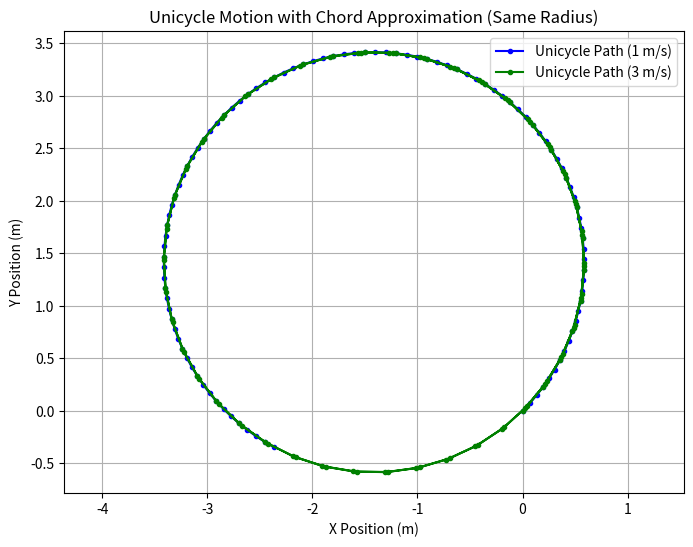

Generate this figure with matplotlib:
import numpy as np
import matplotlib.pyplot as plt

def unicycle_motion(x0, y0, theta0, v, R, dt, steps):
    """
    Simulate unicycle motion using the chord approximation.
    
    Parameters:
    x0, y0: Initial position
    theta0: Initial orientation (radians)
    v: Linear velocity (m/s)
    R: Turning radius (m)
    dt: Time step (s)
    steps: Number of simulation steps
    
    Returns:
    x_traj, y_traj: Lists of x, y positions over time
    """
    omega = v / R  # Adjust omega to maintain the same radius
    x, y, theta = x0, y0, theta0
    x_traj, y_traj = [x], [y]
    
    for _ in range(steps):
        delta_theta = omega * dt  # Change in orientation
        
        if abs(delta_theta) > 1e-6:
            delta_s = 2 * R * np.sin(delta_theta / 2)  # Chord approximation
        else:
            delta_s = v * dt  # Straight-line motion when omega ≈ 0
        
        theta_mid = theta + delta_theta / 2  # Midpoint orientation
        
        dx = delta_s * np.cos(theta_mid)
        dy = delta_s * np.sin(theta_mid)
        
        x += dx
        y += dy
        theta += delta_theta
        
        x_traj.append(x)
        y_traj.append(y)
    
    return x_traj, y_traj

# Parameters
x0, y0, theta0 = 0, 0, np.pi / 4  # Start at (0,0) with 45-degree orientation
v = 1.0  # Both models have the same velocity
R = 2.0  # Fixed turning radius
dt = 0.1  # 0.1 second time step
steps = 100  # Run for 100 time steps

# Simulate motion
x_traj1, y_traj1 = unicycle_motion(x0, y0, theta0, v, R, dt, steps)
x_traj2, y_traj2 = unicycle_motion(x0, y0, theta0, 3*v, R, dt, steps)  # Adjusted omega

# Plot trajectory
plt.figure(figsize=(8, 6))
plt.plot(x_traj1, y_traj1, 'bo-', markersize=3, label='Unicycle Path (1 m/s)')
plt.plot(x_traj2, y_traj2, 'go-', markersize=3, label='Unicycle Path (3 m/s)')

# plt.quiver(x_traj1, y_traj1, np.cos(np.linspace(theta0, theta0 + (v/R) * dt * steps, steps+1)),
#            np.sin(np.linspace(theta0, theta0 + (v/R) * dt * steps, steps+1)),
#            scale=10, color='r', alpha=0.5, label='Heading (1 m/s)')
# plt.quiver(x_traj2, y_traj2, np.cos(np.linspace(theta0, theta0 + (3*v/R) * dt * steps, steps+1)),
#            np.sin(np.linspace(theta0, theta0 + (3*v/R) * dt * steps, steps+1)),
#            scale=10, color='purple', alpha=0.5, label='Heading (3 m/s)')

plt.xlabel("X Position (m)")
plt.ylabel("Y Position (m)")
plt.title("Unicycle Motion with Chord Approximation (Same Radius)")
plt.legend()
plt.grid()
plt.axis("equal")
plt.show()
